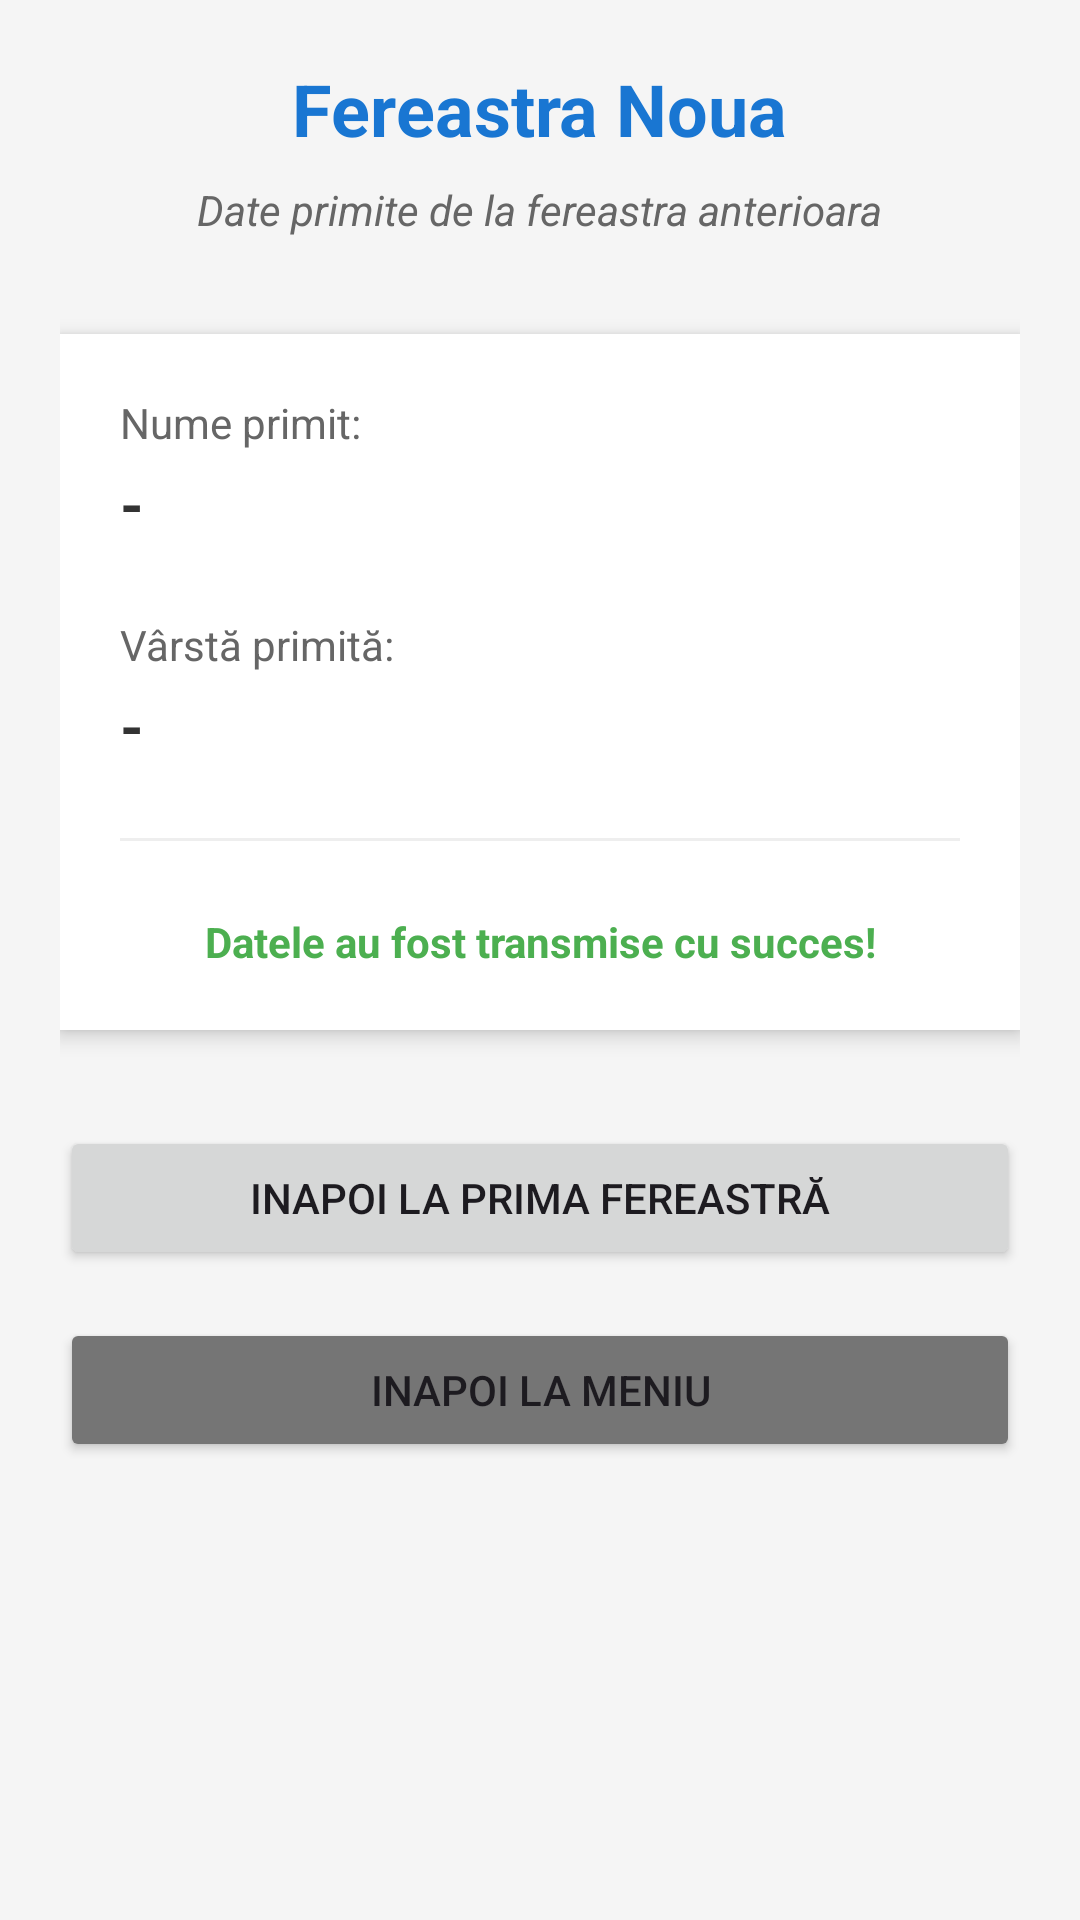

Write the Android layout XML for this screen, with the resource values it uses.
<!-- AndroidManifest.xml: application theme Theme.InformaticaMobilaProiect -->
<!-- res/layout/activity_task6_second.xml -->
<?xml version="1.0" encoding="utf-8"?>
<ScrollView xmlns:android="http://schemas.android.com/apk/res/android"
    android:layout_width="match_parent"
    android:layout_height="match_parent"
    android:padding="20dp"
    android:background="#F5F5F5">

    <LinearLayout
        android:layout_width="match_parent"
        android:layout_height="wrap_content"
        android:orientation="vertical"
        android:gravity="center_horizontal">

        <TextView
            android:id="@+id/tvTitluFereastraNoua"
            android:layout_width="wrap_content"
            android:layout_height="wrap_content"
            android:text="Fereastra Noua"
            android:textSize="24sp"
            android:textStyle="bold"
            android:textColor="#1976D2"
            android:layout_marginBottom="8dp"/>

        <TextView
            android:layout_width="wrap_content"
            android:layout_height="wrap_content"
            android:text="Date primite de la fereastra anterioara"
            android:textSize="14sp"
            android:textStyle="italic"
            android:textColor="#666666"
            android:layout_marginBottom="32dp"/>

        
        <LinearLayout
            android:layout_width="match_parent"
            android:layout_height="wrap_content"
            android:orientation="vertical"
            android:background="#FFFFFF"
            android:padding="20dp"
            android:elevation="4dp">

            
            <TextView
                android:layout_width="wrap_content"
                android:layout_height="wrap_content"
                android:text="Nume primit:"
                android:textSize="14sp"
                android:textColor="#666666"
                android:layout_marginBottom="4dp"/>

            <TextView
                android:id="@+id/tvNumePrimit"
                android:layout_width="match_parent"
                android:layout_height="wrap_content"
                android:text="-"
                android:textSize="20sp"
                android:textStyle="bold"
                android:textColor="#333333"
                android:layout_marginBottom="24dp"/>

            
            <TextView
                android:layout_width="wrap_content"
                android:layout_height="wrap_content"
                android:text="Vârstă primită:"
                android:textSize="14sp"
                android:textColor="#666666"
                android:layout_marginBottom="4dp"/>

            <TextView
                android:id="@+id/tvVarstaPrimita"
                android:layout_width="match_parent"
                android:layout_height="wrap_content"
                android:text="-"
                android:textSize="20sp"
                android:textStyle="bold"
                android:textColor="#333333"
                android:layout_marginBottom="24dp"/>

            
            <View
                android:layout_width="match_parent"
                android:layout_height="1dp"
                android:background="#EEEEEE"
                android:layout_marginBottom="24dp"/>

            
            <TextView
                android:id="@+id/tvMesajConfirmare"
                android:layout_width="match_parent"
                android:layout_height="wrap_content"
                android:text="Datele au fost transmise cu succes!"
                android:textSize="14sp"
                android:textColor="#4CAF50"
                android:textStyle="bold"
                android:gravity="center"/>

        </LinearLayout>

        
        <Button
            android:id="@+id/btnInapoiLaPrima"
            android:layout_width="match_parent"
            android:layout_height="wrap_content"
            android:text="Inapoi la Prima Fereastră"
            android:layout_marginTop="32dp"
            android:layout_marginBottom="16dp"/>

        
        <Button
            android:id="@+id/btnInapoiLaMeniu"
            android:layout_width="match_parent"
            android:layout_height="wrap_content"
            android:text="Inapoi la Meniu"
            android:backgroundTint="#757575"/>

    </LinearLayout>
</ScrollView>
<!-- resources referenced by this layout -->
<resources>
  <style name="Theme.InformaticaMobilaProiect" parent="Base.Theme.InformaticaMobilaProiect" />
  <style name="Base.Theme.InformaticaMobilaProiect" parent="Theme.Material3.DayNight.NoActionBar">
          
          
      </style>
</resources>
